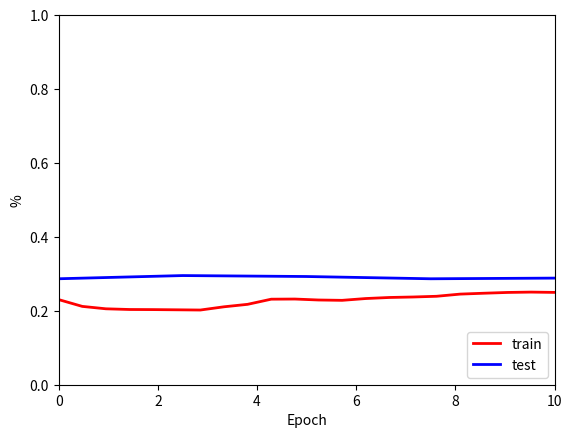

The matplotlib source for this figure:
import numpy as np
import matplotlib.pyplot as plt

def stage(stages):	
    #N3->0  N2->1  N1->2  REM->3  W->4
    stage_cnt=np.array([0,0,0,0,0])
    for i in range(len(stages)):
        stage_cnt[stages[i]] += 1
    stage_cnt_per = stage_cnt/len(stages) 
    return stage_cnt,stage_cnt_per

def result(mat):
    wide=mat.shape[0]
    sub_acc = np.zeros(wide)
    sub_recall = np.zeros(wide)
    err = 0
    for i in range(wide):
        sub_recall[i]=mat[i,i]/np.sum(mat[i])
        err += mat[i,i]
        sub_acc[i] = (np.sum(mat)-((np.sum(mat[i])+np.sum(mat[:,i]))-2*mat[i,i]))/np.sum(mat)
    avg_recall = np.mean(sub_recall)
    avg_acc = np.mean(sub_acc)
    err = 1-err/np.sum(mat)
    return avg_recall,avg_acc,err


def show(plot_result,epoch):
    train_recall = np.array(plot_result['train'])
    test_recall = np.array(plot_result['test'])
    plt.figure('running recall')
    plt.clf()
    train_recall_x = np.linspace(0,epoch,len(train_recall))
    test_recall_x = np.linspace(0,int(epoch),len(test_recall))
    plt.xlabel('Epoch')
    plt.ylabel('%')
    plt.ylim((0,1))
    if epoch <10:
        plt.xlim((0,10))
    else:
        plt.xlim((0,epoch))
    plt.plot(train_recall_x,train_recall,label='train',linewidth = 2.0,color = 'red')
    plt.plot(test_recall_x,test_recall,label='test', linewidth = 2.0,color = 'blue')
    plt.legend(loc=4)
    plt.savefig('./running_recall.png')

    # plt.draw()
    # plt.pause(0.01)


def main():
    plot_result={'train': [0.2303303787268332, 0.2119345588626961, 0.20542007990053074, 0.20353191245282734, 0.2032570804016917, 0.20269640625503033, 0.2020943574651975, 0.2108357726067258, 0.21750990713964172, 0.23142651474994708, 0.2318236991596459, 0.22924187151697578, 0.22830716248841004, 0.2331831179181414, 0.23604422314519158, 0.23734486777406488, 0.23929925551037354, 0.2451802483014293, 0.24753448439761755, 0.24964581836870603, 0.2506097959967858, 0.2497704229822455], 'test': [0.28670433145009416, 0.29533625933982305, 0.2927783086111587, 0.28665535025585603, 0.2884532914652956]}
    show(plot_result,10)
if __name__ == '__main__':
    main()
